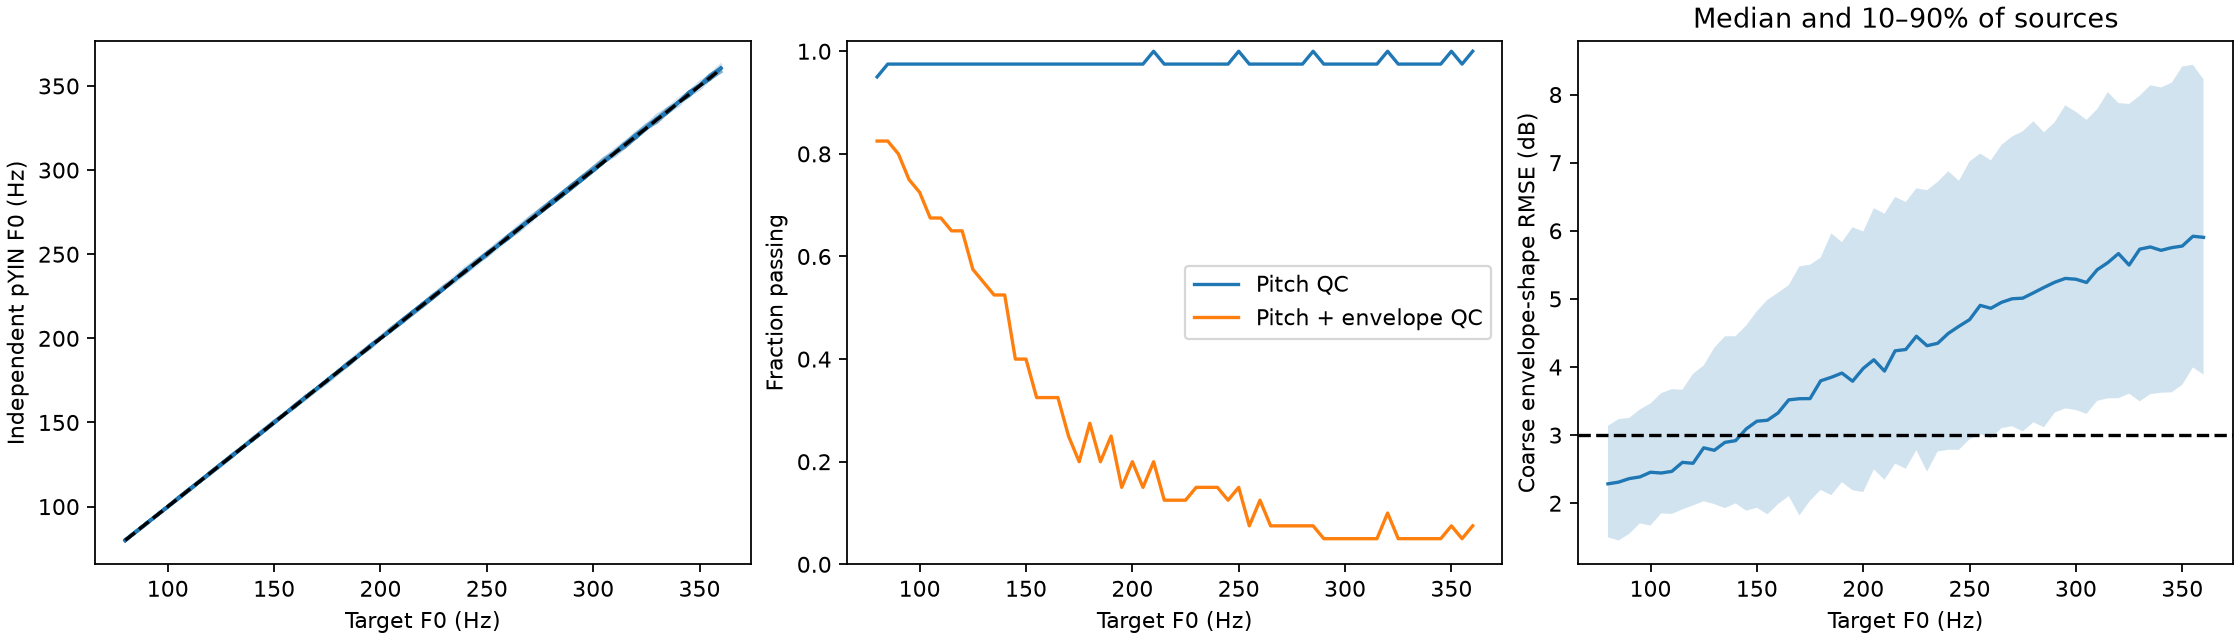

Source data for this figure (header and first rows):
speaker, source_id, variant, target_f0_hz, pyin_f0_hz, pyin_voiced_fraction, relative_f0_error, envelope_shape_rmse_db, samples, rms, core_rms, pitch_pass, strict_pass
84, librispeech:84-121123-0005, original, , 196.6, 1.0, , 1.514, 12288, 0.05, 0.06899, False, False
84, librispeech:84-121123-0005, sham, , 196, 1.0, , 0.0, 12288, 0.05, 0.06831, False, False
84, librispeech:84-121123-0005, flat_reference, , 196.6, 1.0, , 2.089, 12288, 0.05, 0.06898, False, False
84, librispeech:84-121123-0005, f0_80, 80.0, 79.83, 1.0, 0.002127, 3.163, 12288, 0.05, 0.06741, True, False
84, librispeech:84-121123-0005, f0_85, 85.0, 85.07, 1.0, 0.0007849, 2.813, 12288, 0.05, 0.06823, True, True
84, librispeech:84-121123-0005, f0_90, 90.0, 90.13, 1.0, 0.001389, 2.374, 12288, 0.05, 0.06784, True, True
84, librispeech:84-121123-0005, f0_95, 95.0, 94.93, 1.0, 0.0006925, 2.716, 12288, 0.05, 0.06769, True, True
84, librispeech:84-121123-0005, f0_100, 100.0, 100.0, 1.0, 0.0, 2.209, 12288, 0.05, 0.06801, True, True
84, librispeech:84-121123-0005, f0_105, 105.0, 105, 1.0, 0.000312, 2.339, 12288, 0.05, 0.06797, True, True
84, librispeech:84-121123-0005, f0_110, 110.0, 110, 1.0, 1.7281174420347156e-06, 1.925, 12288, 0.05, 0.06805, True, True
84, librispeech:84-121123-0005, f0_115, 115.0, 114.9, 1.0, 0.001132, 2.14, 12288, 0.05, 0.06832, True, True
84, librispeech:84-121123-0005, f0_120, 120.0, 119.6, 1.0, 0.003253, 1.979, 12288, 0.05, 0.06861, True, True
84, librispeech:84-121123-0005, f0_125, 125.0, 124.5, 1.0, 0.00364, 1.842, 12288, 0.05, 0.06838, True, True
84, librispeech:84-121123-0005, f0_130, 130.0, 129.7, 1.0, 0.002431, 1.669, 12288, 0.05, 0.06836, True, True
84, librispeech:84-121123-0005, f0_135, 135.0, 135, 1.0, 0.0002592, 1.786, 12288, 0.05, 0.06849, True, True
84, librispeech:84-121123-0005, f0_140, 140.0, 139.8, 1.0, 0.00145, 1.701, 12288, 0.05, 0.06871, True, True
84, librispeech:84-121123-0005, f0_145, 145.0, 144.7, 1.0, 0.001883, 1.737, 12288, 0.05, 0.06837, True, True
84, librispeech:84-121123-0005, f0_150, 150.0, 149.8, 1.0, 0.001129, 1.829, 12288, 0.05, 0.06872, True, True
84, librispeech:84-121123-0005, f0_155, 155.0, 155.1, 1.0, 0.0007386, 1.774, 12288, 0.05, 0.06813, True, True
84, librispeech:84-121123-0005, f0_160, 160.0, 159.7, 1.0, 0.002127, 1.801, 12288, 0.05, 0.06793, True, True
84, librispeech:84-121123-0005, f0_165, 165.0, 165.3, 1.0, 0.001758, 1.822, 12288, 0.05, 0.06753, True, True
84, librispeech:84-121123-0005, f0_170, 170.0, 170.1, 1.0, 0.0007849, 1.715, 12288, 0.05, 0.06733, True, True
84, librispeech:84-121123-0005, f0_175, 175.0, 175.1, 1.0, 0.0006784, 1.827, 12288, 0.05, 0.06728, True, True
84, librispeech:84-121123-0005, f0_180, 180.0, 180.3, 1.0, 0.001389, 1.93, 12288, 0.05, 0.06775, True, True
84, librispeech:84-121123-0005, f0_185, 185.0, 184.5, 1.0, 0.002901, 2.142, 12288, 0.05, 0.06808, True, True
84, librispeech:84-121123-0005, f0_190, 190.0, 189.9, 1.0, 0.0006925, 1.977, 12288, 0.05, 0.0685, True, True
84, librispeech:84-121123-0005, f0_195, 195.0, 194.3, 1.0, 0.003557, 2.219, 12288, 0.05, 0.06883, True, True
84, librispeech:84-121123-0005, f0_200, 200.0, 200.0, 1.0, 0.0, 2.166, 12288, 0.05, 0.06885, True, True
84, librispeech:84-121123-0005, f0_205, 205.0, 204.7, 1.0, 0.001586, 2.528, 12288, 0.05, 0.06871, True, True
84, librispeech:84-121123-0005, f0_210, 210.0, 209.5, 1.0, 0.002577, 2.345, 12288, 0.05, 0.06815, True, True
84, librispeech:84-121123-0005, f0_215, 215.0, 214.4, 1.0, 0.003001, 2.437, 12288, 0.05, 0.06823, True, True
84, librispeech:84-121123-0005, f0_220, 220.0, 219.4, 1.0, 0.002886, 2.517, 12288, 0.05, 0.06787, True, True
84, librispeech:84-121123-0005, f0_225, 225.0, 224.5, 1.0, 0.002256, 2.812, 12288, 0.05, 0.06843, True, True
84, librispeech:84-121123-0005, f0_230, 230.0, 229.7, 1.0, 0.001132, 2.306, 12288, 0.05, 0.06862, True, True
84, librispeech:84-121123-0005, f0_235, 235.0, 235.1, 1.0, 0.0004663, 2.841, 12288, 0.05, 0.06938, True, True
84, librispeech:84-121123-0005, f0_240, 240.0, 239.9, 1.0, 0.0003662, 2.746, 12288, 0.05, 0.06969, True, True
84, librispeech:84-121123-0005, f0_245, 245.0, 244.8, 1.0, 0.0007726, 2.819, 12288, 0.05, 0.07085, True, True
84, librispeech:84-121123-0005, f0_250, 250.0, 249.8, 1.0, 0.0007544, 2.842, 12288, 0.05, 0.07123, True, True
84, librispeech:84-121123-0005, f0_255, 255.0, 254.9, 1.0, 0.0003446, 3.155, 12288, 0.05, 0.07232, True, False
84, librispeech:84-121123-0005, f0_260, 260.0, 259.4, 1.0, 0.002431, 2.981, 12288, 0.05, 0.07297, True, True
84, librispeech:84-121123-0005, f0_265, 265.0, 264.7, 1.0, 0.001261, 3.222, 12288, 0.05, 0.07367, True, False
84, librispeech:84-121123-0005, f0_270, 270.0, 270.1, 1.0, 0.0002592, 3.165, 12288, 0.05, 0.0742, True, False
84, librispeech:84-121123-0005, f0_275, 275.0, 274.8, 1.0, 0.000761, 3.202, 12288, 0.05, 0.07467, True, False
84, librispeech:84-121123-0005, f0_280, 280.0, 279.6, 1.0, 0.00145, 3.425, 12288, 0.05, 0.07531, True, False
84, librispeech:84-121123-0005, f0_285, 285.0, 284.5, 1.0, 0.00182, 3.119, 12288, 0.05, 0.07549, True, False
84, librispeech:84-121123-0005, f0_290, 290.0, 289.5, 1.0, 0.001883, 3.356, 12288, 0.05, 0.07604, True, False
84, librispeech:84-121123-0005, f0_295, 295.0, 294.5, 1.0, 0.001649, 3.408, 12288, 0.05, 0.07594, True, False
84, librispeech:84-121123-0005, f0_300, 300.0, 299.7, 1.0, 0.001129, 3.195, 12288, 0.05, 0.07641, True, False
84, librispeech:84-121123-0005, f0_305, 305.0, 304.9, 1.0, 0.0003298, 3.329, 12288, 0.05, 0.07613, True, False
84, librispeech:84-121123-0005, f0_310, 310.0, 308.4, 1.0, 0.005025, 3.533, 12288, 0.05, 0.07654, True, False
84, librispeech:84-121123-0005, f0_315, 315.0, 313.8, 1.0, 0.003703, 3.748, 12288, 0.05, 0.07587, True, False
84, librispeech:84-121123-0005, f0_320, 320.0, 319.3, 1.0, 0.002127, 3.796, 12288, 0.05, 0.07624, True, False
84, librispeech:84-121123-0005, f0_325, 325.0, 324, 1.0, 0.003184, 3.661, 12288, 0.05, 0.07554, True, False
84, librispeech:84-121123-0005, f0_330, 330.0, 328.7, 1.0, 0.004012, 3.542, 12288, 0.05, 0.07588, True, False
84, librispeech:84-121123-0005, f0_335, 335.0, 334.4, 1.0, 0.001728, 3.76, 12288, 0.05, 0.07574, True, False
84, librispeech:84-121123-0005, f0_340, 340.0, 340.3, 1.0, 0.0007849, 3.79, 12288, 0.05, 0.0758, True, False
84, librispeech:84-121123-0005, f0_345, 345.0, 344.2, 1.0, 0.002259, 3.706, 12288, 0.05, 0.07588, True, False
84, librispeech:84-121123-0005, f0_350, 350.0, 350.2, 1.0, 0.0006784, 3.741, 12288, 0.05, 0.07592, True, False
84, librispeech:84-121123-0005, f0_355, 355.0, 354.3, 1.0, 0.001952, 4.1, 12288, 0.05, 0.07603, True, False
84, librispeech:84-121123-0005, f0_360, 360.0, 360.5, 1.0, 0.001389, 4.206, 12288, 0.05, 0.07584, True, False
... 2,380 more rows
